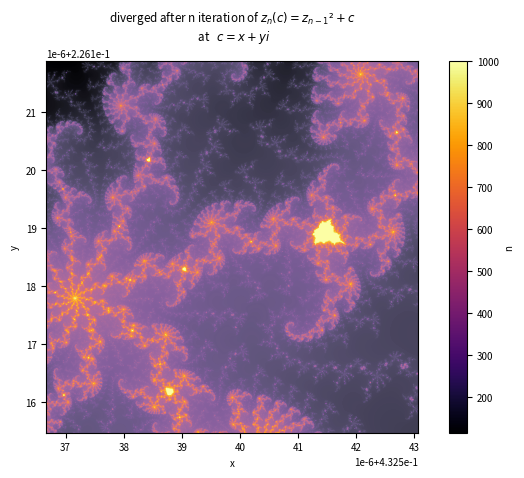

Write the Python code that produced this figure.
#!/usr/bin/env python3
# -*- coding: utf-8 -*-
"""
Created on Fri Feb 14 18:16:30 2020

@author: lyth
"""

import numpy as np
from matplotlib import pyplot as plt
from matplotlib import rcParams as rc

def C(cnt=0j, l=2, dim=128):
    """ 
    C(cnt=0, l=2, dim=128)
    
    Creates a complex array of shape (dim, dim) representing part of the complex 
    plane, centered around cnt and extening from -l to l
    
    Parameters
    ------------
    cnt : complex 
        complex number arround which the array fould be centered.
    l : float
        extent of complex domain.
    dim : int
        dimentions of array
    
    Returns
    ---------
    out : numpy.ndarray
        A complex array to input into the mandelbrot iteration
    """
    c =np.zeros((dim,dim),dtype=complex)
    for i in range(len(c)):
        c[i,:] += np.linspace(cnt.real-l,cnt.real+l,dim)
        c[:,i] += np.linspace(cnt.imag-l,cnt.imag+l,dim)*1j
    return c

def Mandel_Iter(z,cnst):
    """
    Mandel_Iter(z,cnst)
    
    executes a single Mandelbrot iteration According to z(1) = z(0) *z(0) + cnst. 
    Typicly the first iteration starts at z = 0. Depending on the value of cnst
    the series converges, in which case it is part of the Mandelbrot set, or deverges
    in which case its outside. 
    
    Parameters
    ----------
    z : complex or ndarray
        starting value of iteration
    cnst : complex or ndarray
        postition in complex plane to execute interations
    Returns
    -------
    out : complex or ndarray
        result of Mandelbrot iterations
    """
    return z**2 + cnst
    


def label_nans(x):
    """
    label_nans(x)
    
    Discard nans from given array. Sets nans to 0 and other to 1
     
    Parameters
    ----------
    x : ndarray
        any numpy array
    -------
    out : ndarray
        array with 1s where there was no nan and 0s otherwise.
    """
    #for x,i in zip(X,range(len(X))):
    x[np.logical_not( np.isnan(x))] = 1
    x[ np.isnan(x)] = 0
    return x

def divergence_map(z,cnt,itrs):
    """
    divergence_map(z,cnt,itrs)
    
    Constructs a map showing the number of iterations at which a given point in the complex plane diverges to infinity.
    Infitity here simply being whenever overflow occures while applying Mandel_Iter and the function returns 
    nan or inf. This obviuosly depends on the data tpye pressicion (float, double , etc.) and the resolution 
    selected.
    
    Parameters
    ----------
    z : ndarray
        array of initial values. z = 0 for the mandelbrot set.
    cnt : complex 
        complex number arround which the array fould be centered.
    iters : Number of iterations to execute.
    -------
    out : ndarray
        array with the number of iterations at which a given point overflowd
    """
    x = np.zeros(z.shape,dtype = complex)
    for i in range(itrs):
        if i%int(itrs/5)==0:
            print(i,'of',str(itrs),'iterations completed')
        z = Mandel_Iter(z,cnt)
        x += label_nans(z.copy())
    return x

def normalize(xx):
    """
    normalize(xx)
    
    linearly maps the values of an array to  the interval [0,1]
     
    Parameters
    ----------
    xx : ndarray
        any numpy array
    -------
    out : ndarray
        noramlized array
    """
    return (xx.real+xx.real.min())/(xx.real+xx.real.min()).max()

def show(xx,cnt,l):
    rc.update({'font.size': 7})

    #plt.imshow(xx.real,alpha=normalize(1/xx),extent=[cnt.real-l,cnt.real+l,cnt.imag-l,cnt.imag+l],cmap='inferno')
    #plt.imshow(xx.real,alpha=normalize(xx**(2)),extent=[cnt.real-l,cnt.real+l,cnt.imag-l,cnt.imag+l],cmap='jet')
    plt.imshow(xx.real,alpha=normalize(1/xx**1),extent=[cnt.real-l,cnt.real+l,cnt.imag-l,cnt.imag+l],cmap='inferno')

    plt.imshow(xx.real,alpha=normalize(xx**(1)),extent=[cnt.real-l,cnt.real+l,cnt.imag-l,cnt.imag+l],cmap='inferno')
    plt.title('diverged after n iteration of '
                  r'$z_{n}(c) = z_{n-1}² + c $'
                  '\n at   '
                  r'$c = x + yi$')
    plt.xlabel('x')
    plt.ylabel('y')

    plt.colorbar(label='n')
    
    plt.tight_layout()
    plt.show()
    
# select resolution and number of iterations to do.
dim = 1024
itrs = 1000

# choose the region of the comlex plane where to do the iterations. The reggion is centered around
# cnt and has extent l. below are a few commen adresses. Uncomment to chose.


#cnt,l = -1.25066+ 0.02012j , 1.7e-4
cnt , l = 0.2929859127507 + 0.6117848324958j , 1.0E-11
cnt , l = 0.432539867562512 + 0.226118675951765j , 3.2e-6

 


# set up input arrays
c =C(cnt,l,dim)
z =np.zeros((dim,dim))

# Make divergence map
div_map = divergence_map(z,c,itrs)



show(div_map,cnt,l)
